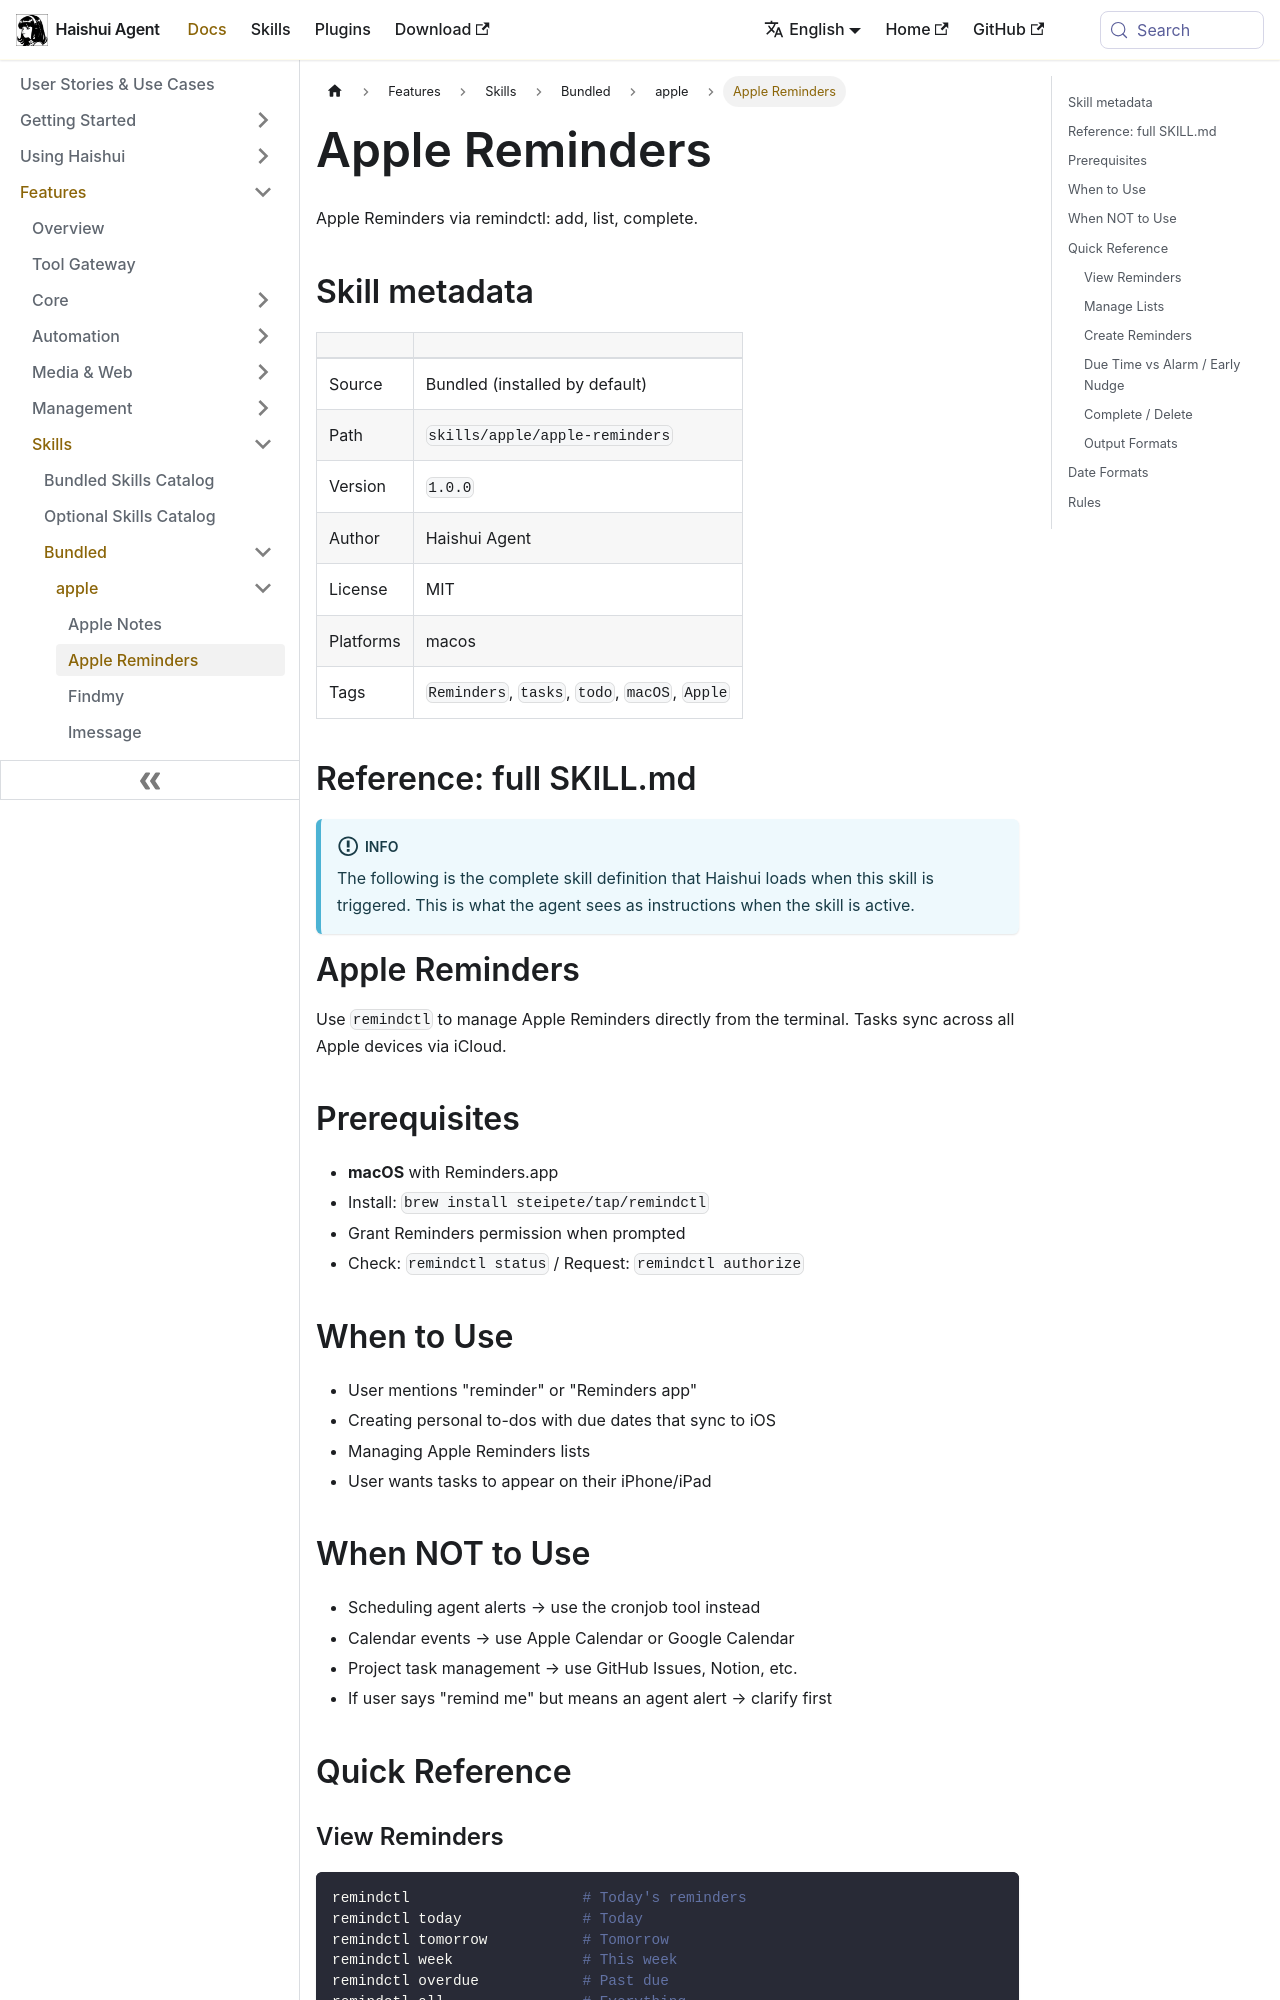

repository: aiqinghaiwork163/haishui-agent · page: docs/user-guide/skills/bundled/apple/apple-apple-reminders/index.html · generator: docusaurus

---
title: "Apple Reminders — Apple Reminders via remindctl: add, list, complete"
sidebar_label: "Apple Reminders"
description: "Apple Reminders via remindctl: add, list, complete"
---

{/* This page is auto-generated from the skill's SKILL.md by website/scripts/generate-skill-docs.py. Edit the source SKILL.md, not this page. */}

# Apple Reminders

Apple Reminders via remindctl: add, list, complete.

## Skill metadata

| | |
|---|---|
| Source | Bundled (installed by default) |
| Path | `skills/apple/apple-reminders` |
| Version | `1.0.0` |
| Author | Haishui Agent |
| License | MIT |
| Platforms | macos |
| Tags | `Reminders`, `tasks`, `todo`, `macOS`, `Apple` |

## Reference: full SKILL.md

:::info
The following is the complete skill definition that Haishui loads when this skill is triggered. This is what the agent sees as instructions when the skill is active.
:::

# Apple Reminders

Use `remindctl` to manage Apple Reminders directly from the terminal. Tasks sync across all Apple devices via iCloud.

## Prerequisites

- **macOS** with Reminders.app
- Install: `brew install steipete/tap/remindctl`
- Grant Reminders permission when prompted
- Check: `remindctl status` / Request: `remindctl authorize`

## When to Use

- User mentions "reminder" or "Reminders app"
- Creating personal to-dos with due dates that sync to iOS
- Managing Apple Reminders lists
- User wants tasks to appear on their iPhone/iPad

## When NOT to Use

- Scheduling agent alerts → use the cronjob tool instead
- Calendar events → use Apple Calendar or Google Calendar
- Project task management → use GitHub Issues, Notion, etc.
- If user says "remind me" but means an agent alert → clarify first

## Quick Reference
